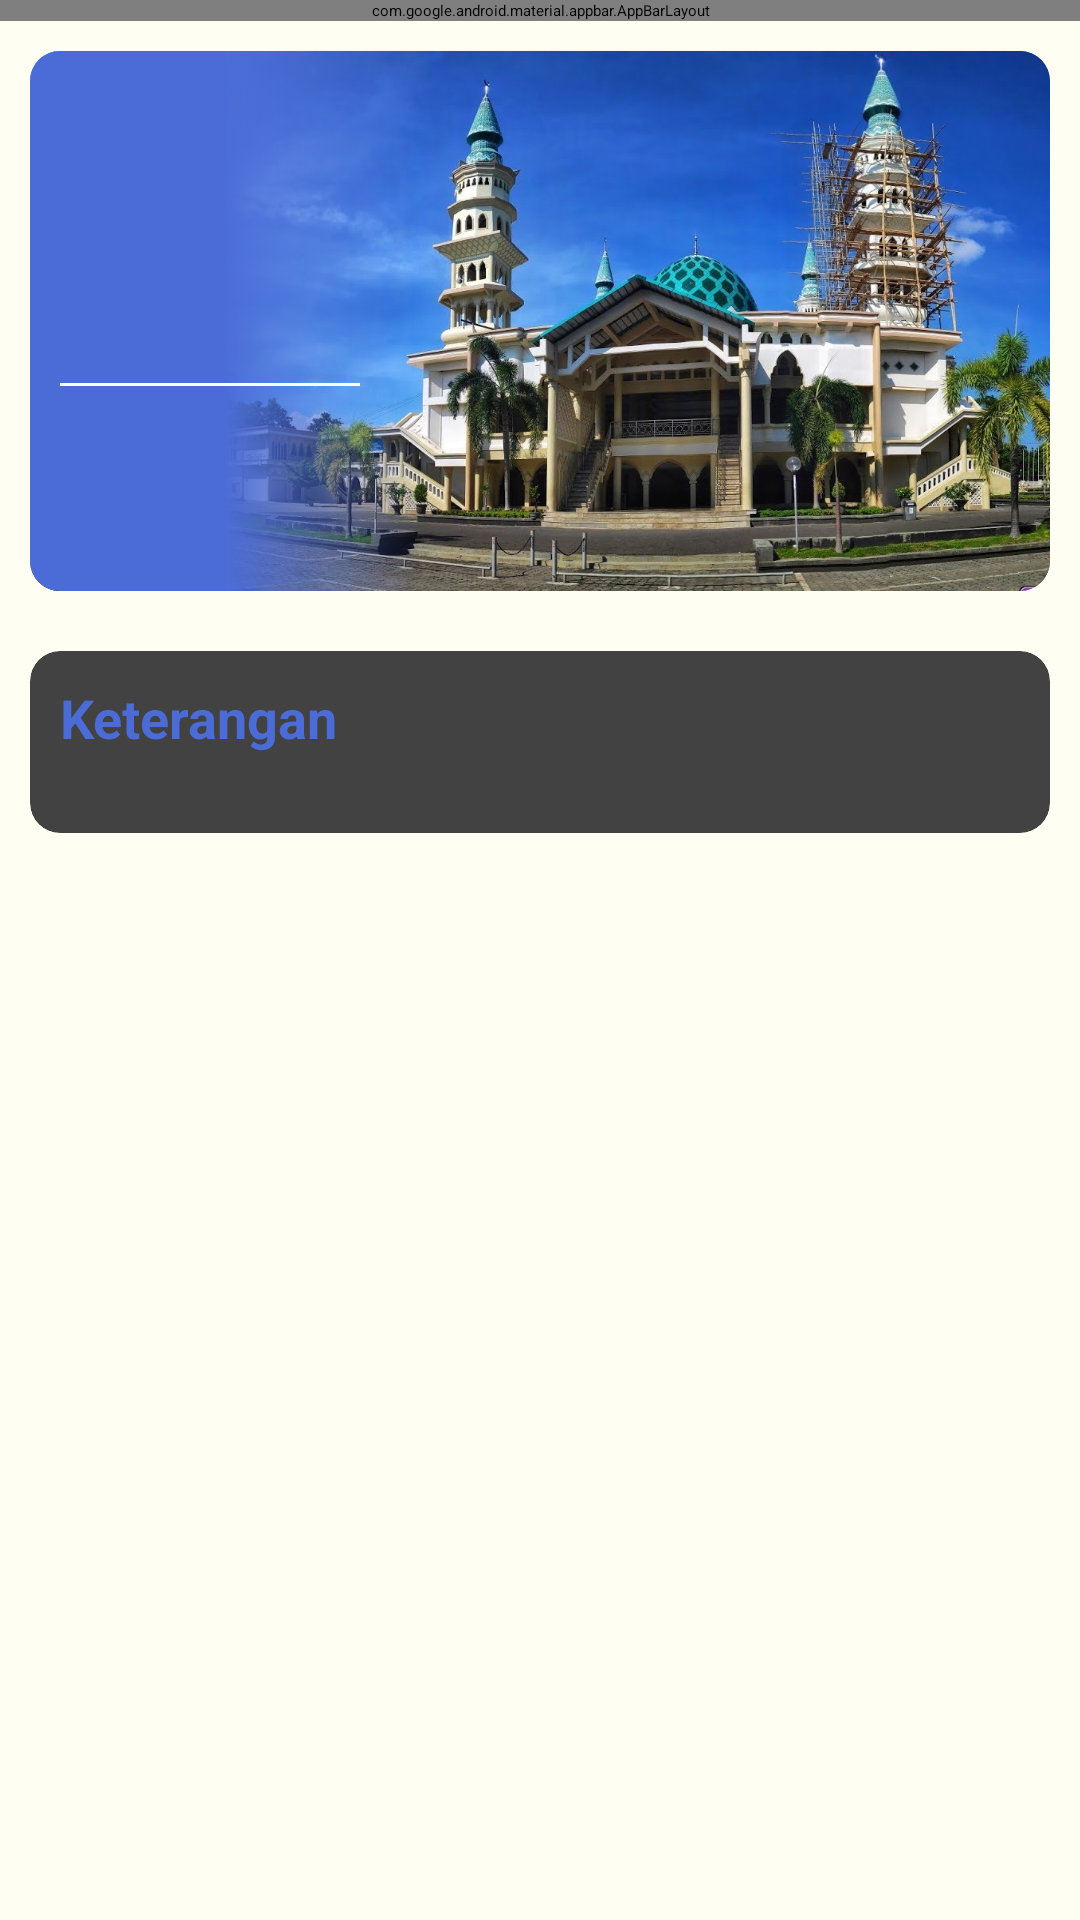

Here is an Android app screen rendered from its layout file. Give the layout XML and the strings, colors and styles it references.
<!-- AndroidManifest.xml: activity theme Theme.splash -->
<!-- res/layout/activity_detail.xml -->
<?xml version="1.0" encoding="utf-8"?>
<androidx.constraintlayout.widget.ConstraintLayout xmlns:android="http://schemas.android.com/apk/res/android"
    xmlns:app="http://schemas.android.com/apk/res-auto"
    xmlns:tools="http://schemas.android.com/tools"
    android:layout_width="match_parent"
    android:layout_height="match_parent"
    android:background="@color/cream"
    tools:context=".view.quran.DetailActivity">

    <com.google.android.material.appbar.AppBarLayout
        android:id="@+id/appBarLayout"
        android:layout_width="match_parent"
        android:layout_height="wrap_content"
        app:elevation="0dp"
        app:layout_constraintEnd_toEndOf="parent"
        app:layout_constraintStart_toStartOf="parent"
        app:layout_constraintTop_toTopOf="parent">

        <androidx.appcompat.widget.Toolbar
            android:id="@+id/toolbar"
            android:layout_width="match_parent"
            android:layout_height="wrap_content"
            android:background="@color/cream">

            <LinearLayout
                android:layout_width="match_parent"
                android:layout_height="wrap_content"
                android:orientation="vertical">

                <TextView
                    android:id="@+id/tvHeader"
                    android:layout_width="wrap_content"
                    android:layout_height="wrap_content"
                    android:textColor="@color/teal"
                    android:textSize="24sp"
                    android:textStyle="bold" />

            </LinearLayout>

        </androidx.appcompat.widget.Toolbar>

    </com.google.android.material.appbar.AppBarLayout>

    <androidx.core.widget.NestedScrollView
        android:id="@+id/nestedScrollView"
        android:layout_width="match_parent"
        android:layout_height="wrap_content"
        app:layout_behavior="@string/appbar_scrolling_view_behavior"
        app:layout_constraintEnd_toEndOf="parent"
        app:layout_constraintStart_toStartOf="parent"
        app:layout_constraintTop_toBottomOf="@+id/appBarLayout">

        <LinearLayout
            android:layout_width="match_parent"
            android:layout_height="match_parent"
            android:orientation="vertical">

            <androidx.cardview.widget.CardView
                android:layout_width="match_parent"
                android:layout_height="180dp"
                android:layout_margin="10dp"
                app:cardCornerRadius="10dp"
                app:cardElevation="4dp">

                <RelativeLayout
                    android:layout_width="match_parent"
                    android:layout_height="match_parent"
                    android:background="@drawable/mujahidin">

                    <ImageView
                        android:layout_width="130dp"
                        android:layout_height="match_parent"
                        android:background="@drawable/gradient_bg"
                        android:scaleType="center"
                        tools:ignore="ContentDescription" />

                    <TextView
                        android:id="@+id/tvTitle"
                        android:layout_width="wrap_content"
                        android:layout_height="wrap_content"
                        android:layout_alignParentStart="true"
                        android:layout_marginStart="20dp"
                        android:layout_marginTop="50dp"
                        android:textColor="@android:color/white"
                        android:textSize="18sp"
                        android:textStyle="bold" />

                    <TextView
                        android:id="@+id/tvSubTitle"
                        android:layout_width="wrap_content"
                        android:layout_height="wrap_content"
                        android:layout_below="@+id/tvTitle"
                        android:layout_marginStart="30dp"
                        android:layout_marginTop="10dp"
                        android:textColor="@android:color/white"
                        android:textSize="12sp" />

                    <View
                        android:id="@+id/viewDivider"
                        android:layout_width="100dp"
                        android:layout_height="1dp"
                        android:layout_below="@id/tvSubTitle"
                        android:layout_marginStart="10dp"
                        android:layout_marginTop="10dp"
                        android:layout_marginBottom="10dp"
                        android:background="@android:color/white" />

                    <TextView
                        android:id="@+id/tvInfo"
                        android:layout_width="wrap_content"
                        android:layout_height="wrap_content"
                        android:layout_below="@+id/viewDivider"
                        android:layout_marginStart="10dp"
                        android:textAllCaps="true"
                        android:textColor="@android:color/white"
                        android:textSize="12sp" />

                </RelativeLayout>

            </androidx.cardview.widget.CardView>

            <androidx.cardview.widget.CardView
                android:layout_width="match_parent"
                android:layout_height="wrap_content"
                android:layout_margin="10dp"
                app:cardCornerRadius="10dp"
                app:cardElevation="4dp">

                <LinearLayout
                    android:layout_width="match_parent"
                    android:layout_height="wrap_content"
                    android:layout_margin="10dp"
                    android:orientation="vertical">

                    <TextView
                        android:layout_width="wrap_content"
                        android:layout_height="wrap_content"
                        android:layout_gravity="start|center_vertical"
                        android:text="Keterangan"
                        android:textColor="@color/teal"
                        android:textIsSelectable="true"
                        android:textSize="18sp"
                        android:textStyle="bold" />

                    <TextView
                        android:id="@+id/tvKet"
                        android:layout_width="wrap_content"
                        android:layout_height="wrap_content"
                        android:layout_gravity="center_vertical"
                        android:textColor="@android:color/black"
                        android:textSize="12sp" />


                </LinearLayout>

            </androidx.cardview.widget.CardView>

            <RelativeLayout
                android:layout_width="match_parent"
                android:layout_height="match_parent">

                <androidx.recyclerview.widget.RecyclerView
                    android:id="@+id/rvAyat"
                    android:layout_width="match_parent"
                    android:layout_height="match_parent"
                    android:layout_margin="5dp" />

            </RelativeLayout>

        </LinearLayout>

    </androidx.core.widget.NestedScrollView>

</androidx.constraintlayout.widget.ConstraintLayout>
<!-- resources referenced by this layout -->
<resources>
  <color name="cream">#FFFEF2</color>
  <color name="teal">#4B6CD6</color>
  <!-- drawable gradient_bg (drawable) -->
  <?xml version="1.0" encoding="utf-8"?>
  <shape xmlns:android="http://schemas.android.com/apk/res/android" android:shape="rectangle">
      <gradient
          android:startColor="#4B6CD6"
          android:centerColor="#4B6CD6"
          android:angle="0"/>
  </shape>
  <!-- drawable mujahidin: jpg bitmap (drawable, 247592 bytes) -->
</resources>
